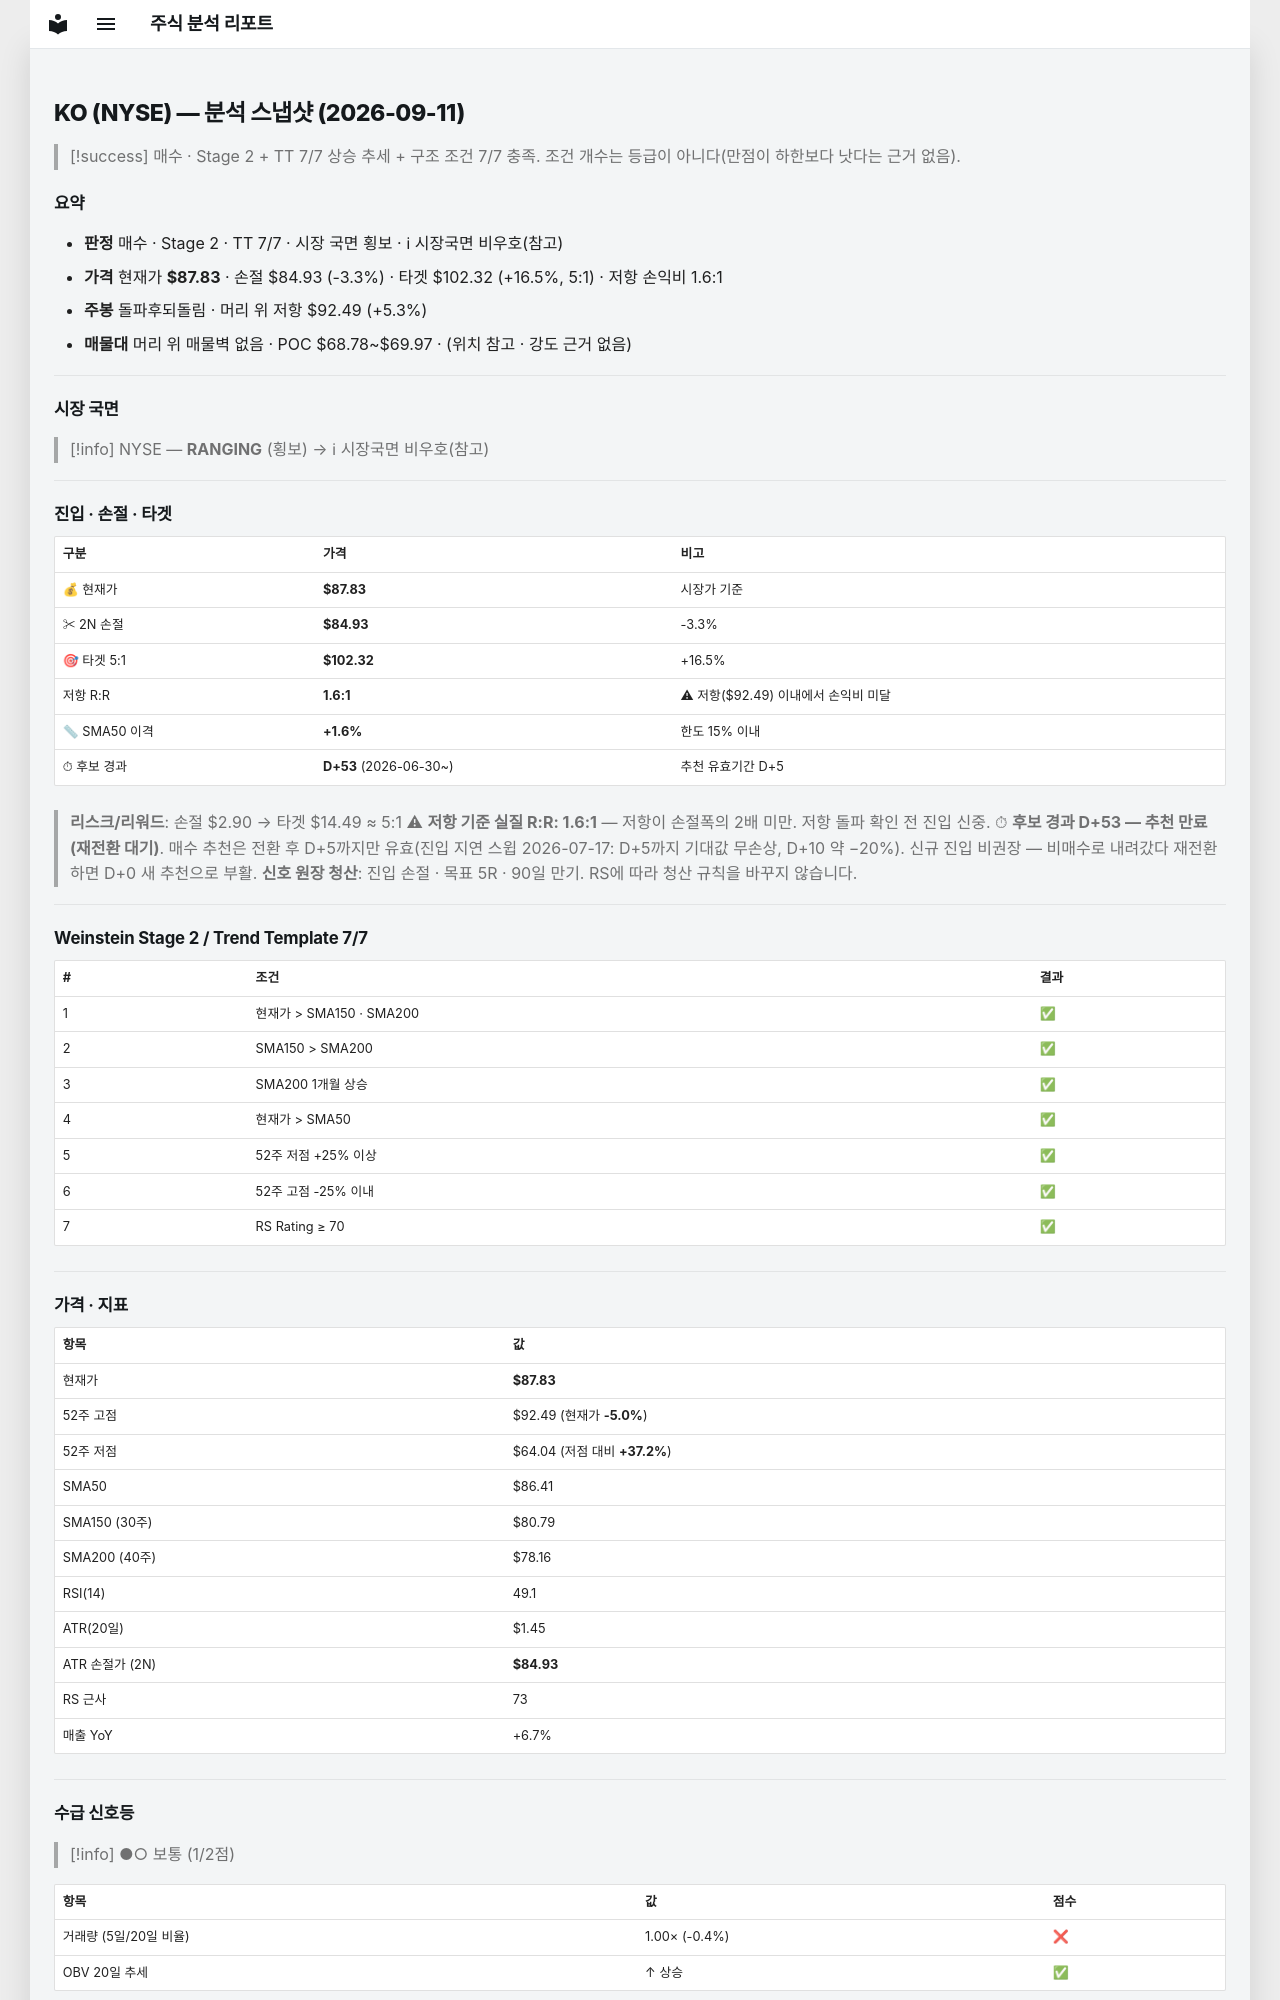

repository: soloandco/stock-reports · page: snapshots/KO-2026-09-11/index.html · generator: mkdocs

---
type: analysis-snapshot
title: KO 분석 스냅샷
ticker: KO
market: NYSE
created: 2026-09-11
updated: 2026-09-11
bar-date: 2026-09-10
verdict: 매수후보
real-rr: 1.61
sma50-gap-pct: 1.6
candidate-days: 53
candidate-since: 2026-06-30
weekly-position: 돌파후되돌림
weekly-overhead-price: 92.49
weekly-overhead-pct: 5.3
stage: 2
trend-template-score: 7
tt-max: 7
price: 87.83000183105469
stop-price: 84.93264609806877
market-regime: RANGING
supply-demand-score: 1/2
supply-demand-label: 보통
status: tracking
tags:
  - stock-agent
  - watchlist
  - KO
  - analysis
related:
  - "[[analysis-template]]"
---

# KO (NYSE) — 분석 스냅샷 (2026-09-11)

> [!success] 매수 · Stage 2 + TT 7/7
> 상승 추세 + 구조 조건 7/7 충족. 조건 개수는 등급이 아니다(만점이 하한보다 낫다는 근거 없음).

## 요약

- **판정** 매수 · Stage 2 · TT 7/7 · 시장 국면 횡보 · ℹ 시장국면 비우호(참고)
- **가격** 현재가 **$87.83** · 손절 $84.93 (-3.3%) · 타겟 $102.32 (+16.5%, 5:1) · 저항 손익비 1.6:1
- **주봉** 돌파후되돌림 · 머리 위 저항 $92.49 (+5.3%)
- **매물대** 머리 위 매물벽 없음 · POC $68.78~$69.97 · (위치 참고 · 강도 근거 없음)

---

## 시장 국면

> [!info] NYSE — **RANGING** (횡보) → ℹ 시장국면 비우호(참고)

---

## 진입 · 손절 · 타겟

| 구분 | 가격 | 비고 |
|------|------|------|
| 💰 현재가 | **$87.83** | 시장가 기준 |
| ✂ 2N 손절 | **$84.93** | -3.3% |
| 🎯 타겟 5:1 | **$102.32** | +16.5% |
| 저항 R:R | **1.6:1** | ⚠ 저항($92.49) 이내에서 손익비 미달 |
| 📏 SMA50 이격 | **+1.6%** | 한도 15% 이내 |
| ⏱ 후보 경과 | **D+53** (2026-06-30~) | 추천 유효기간 D+5 |

> **리스크/리워드**: 손절 $2.90 → 타겟 $14.49 ≈ 5:1
> ⚠ **저항 기준 실질 R:R: 1.6:1** — 저항이 손절폭의 2배 미만. 저항 돌파 확인 전 진입 신중.
> ⏱ **후보 경과 D+53 — 추천 만료(재전환 대기)**. 매수 추천은 전환 후 D+5까지만 유효(진입 지연 스윕 2026-07-17: D+5까지 기대값 무손상, D+10 약 −20%). 신규 진입 비권장 — 비매수로 내려갔다 재전환하면 D+0 새 추천으로 부활.
> **신호 원장 청산**: 진입 손절 · 목표 5R · 90일 만기. RS에 따라 청산 규칙을 바꾸지 않습니다.

---

## Weinstein Stage 2 / Trend Template 7/7

| # | 조건 | 결과 |
|---|------|------|
| 1 | 현재가 > SMA150 · SMA200 | ✅ |
| 2 | SMA150 > SMA200 | ✅ |
| 3 | SMA200 1개월 상승 | ✅ |
| 4 | 현재가 > SMA50 | ✅ |
| 5 | 52주 저점 +25% 이상 | ✅ |
| 6 | 52주 고점 -25% 이내 | ✅ |
| 7 | RS Rating ≥ 70 | ✅ |

---

## 가격 · 지표

| 항목 | 값 |
|------|---|
| 현재가 | **$87.83** |
| 52주 고점 | $92.49 (현재가 **-5.0%**) |
| 52주 저점 | $64.04 (저점 대비 **+37.2%**) |
| SMA50 | $86.41 |
| SMA150 (30주) | $80.79 |
| SMA200 (40주) | $78.16 |
| RSI(14) | 49.1 |
| ATR(20일) | $1.45 |
| ATR 손절가 (2N) | **$84.93** |
| RS 근사 | 73 |
| 매출 YoY | +6.7% |

---
## 수급 신호등

> [!info] ●○ 보통 (1/2점)

| 항목 | 값 | 점수 |
|------|------|------|
| 거래량 (5일/20일 비율) | 1.00× (-0.4%) | ❌ |
| OBV 20일 추세 | ↑ 상승 | ✅ |

> **판독법**: 거래량이 20일 평균보다 20% 이상 많고 OBV(온밸런스볼륨)가 상승 중이면 매집 수급이 강한 것으로 판단합니다.

---
